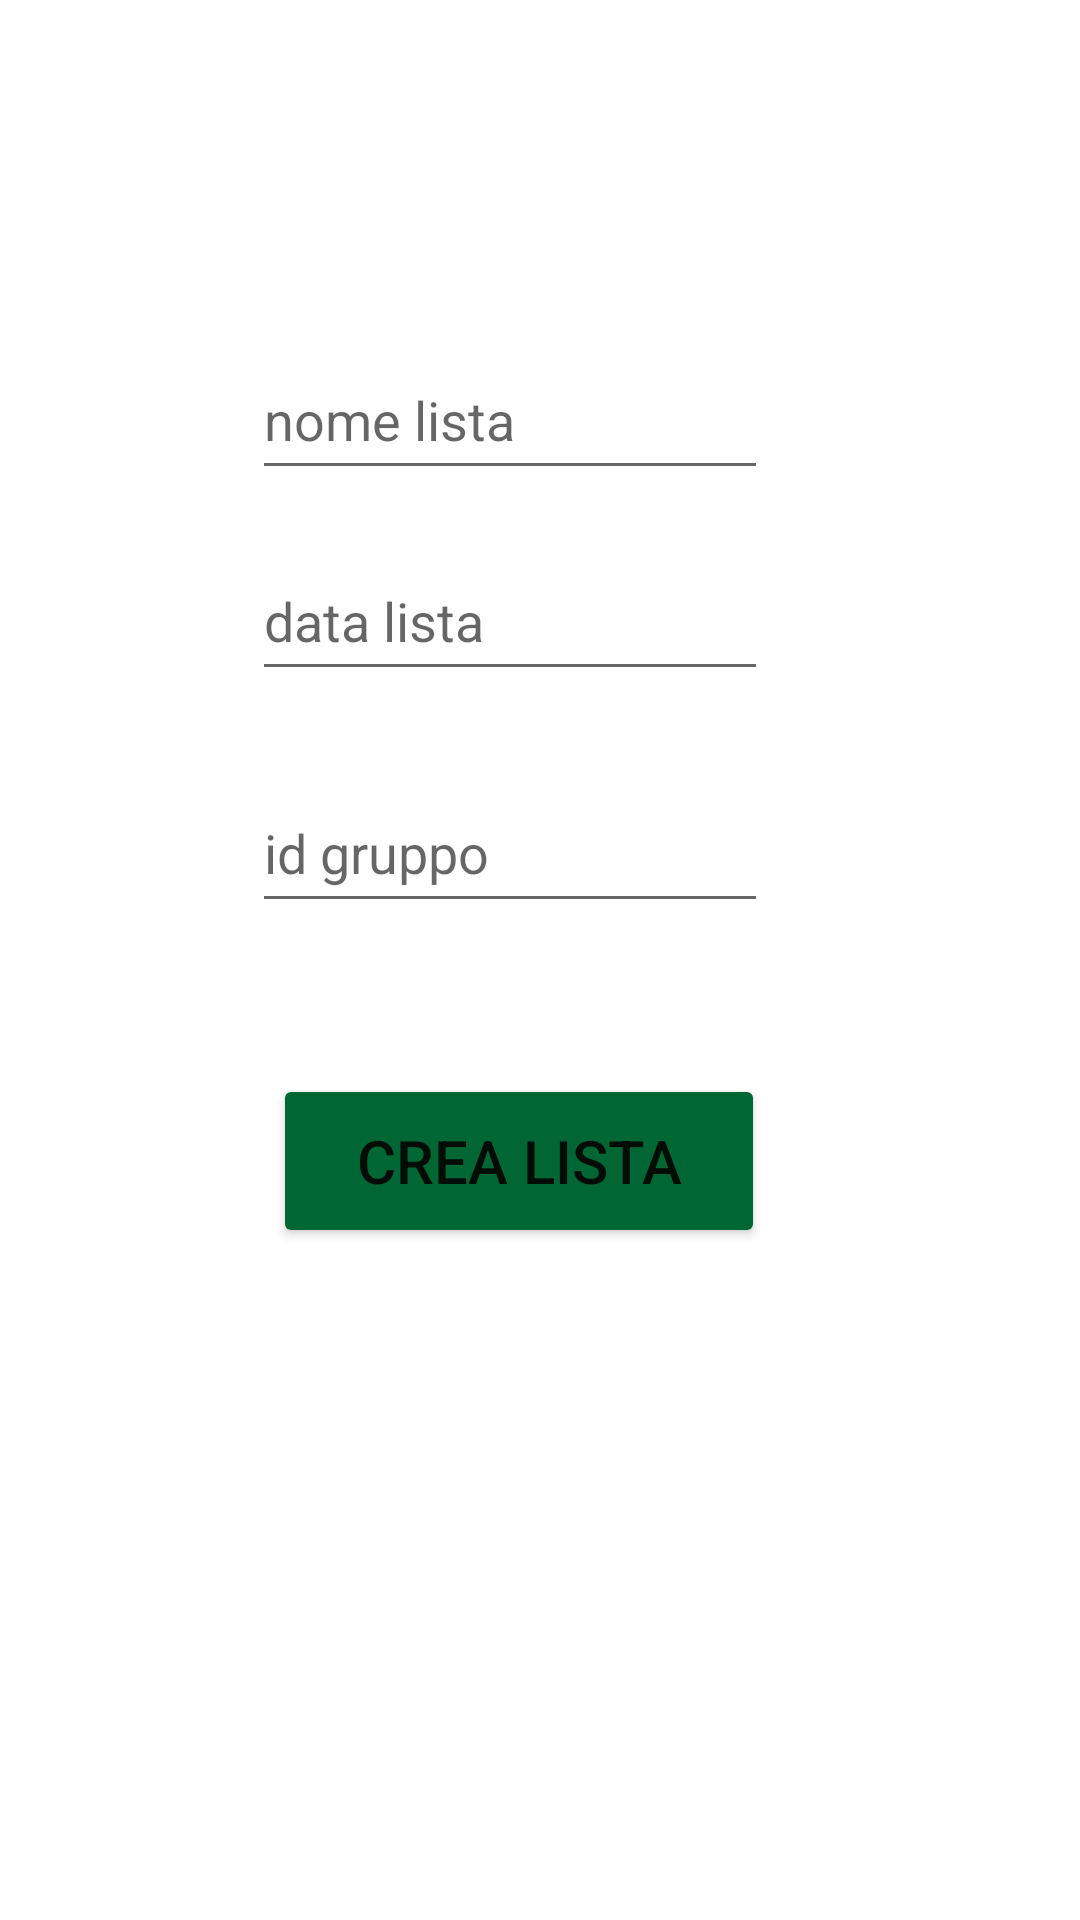

Here is an Android app screen rendered from its layout file. Give the layout XML and the strings, colors and styles it references.
<!-- AndroidManifest.xml: application theme Theme.Listify -->
<!-- res/layout/fragment_creazionelista.xml -->
<?xml version="1.0" encoding="utf-8"?>
<androidx.constraintlayout.widget.ConstraintLayout xmlns:android="http://schemas.android.com/apk/res/android"
    xmlns:app="http://schemas.android.com/apk/res-auto"
    xmlns:tools="http://schemas.android.com/tools"
    android:layout_width="match_parent"
    android:layout_height="match_parent"
    tools:context="ui.lista.Fragment2">

    <EditText
        android:id="@+id/etxt_nome_lista"
        android:layout_width="172dp"
        android:layout_height="50dp"
        android:autofillHints="username"
        android:hint="nome lista"
        android:inputType="textEmailAddress"
        android:textSize="18sp"
        app:layout_constraintBottom_toTopOf="@+id/button_lista"
        app:layout_constraintEnd_toEndOf="parent"
        app:layout_constraintHorizontal_bias="0.447"
        app:layout_constraintStart_toStartOf="parent"
        app:layout_constraintTop_toTopOf="parent"
        app:layout_constraintVertical_bias="0.368" />

    <EditText
        android:id="@+id/etxt_data_lista"
        android:layout_width="172dp"
        android:layout_height="50dp"
        android:autofillHints="username"
        android:hint="data lista"
        android:inputType="textEmailAddress"
        android:textSize="18sp"
        app:layout_constraintBottom_toTopOf="@+id/button_lista"
        app:layout_constraintEnd_toEndOf="parent"
        app:layout_constraintHorizontal_bias="0.447"
        app:layout_constraintStart_toStartOf="parent"
        app:layout_constraintTop_toTopOf="parent"
        app:layout_constraintVertical_bias="0.585" />

    <EditText
        android:id="@+id/etxt_id_gruppo"
        android:layout_width="172dp"
        android:layout_height="50dp"
        android:autofillHints="username"
        android:hint="id gruppo"
        android:inputType="textEmailAddress"
        android:textSize="18sp"
        app:layout_constraintBottom_toTopOf="@+id/button_lista"
        app:layout_constraintEnd_toEndOf="parent"
        app:layout_constraintHorizontal_bias="0.447"
        app:layout_constraintStart_toStartOf="parent"
        app:layout_constraintTop_toTopOf="parent"
        app:layout_constraintVertical_bias="0.837" />

    <Button
        android:id="@+id/button_lista"
        android:layout_width="164dp"
        android:layout_height="58dp"
        android:backgroundTint="#006633"
        android:onClick="doLogin"
        android:text="crea lista"
        android:textSize="20sp"
        tools:onClick="crea_lista"
        app:layout_constraintBottom_toBottomOf="parent"
        app:layout_constraintEnd_toEndOf="parent"
        app:layout_constraintHorizontal_bias="0.465"
        app:layout_constraintStart_toStartOf="parent"
        app:layout_constraintTop_toTopOf="parent"
        app:layout_constraintVertical_bias="0.615" />
</androidx.constraintlayout.widget.ConstraintLayout>
<!-- resources referenced by this layout -->
<resources>
  <style name="Theme.Listify" parent="Theme.MaterialComponents.DayNight.DarkActionBar">
          
          <item name="colorPrimary">@color/purple_500</item>
          <item name="colorPrimaryVariant">@color/purple_700</item>
          <item name="colorOnPrimary">@color/white</item>
          
          <item name="colorSecondary">@color/teal_200</item>
          <item name="colorSecondaryVariant">@color/teal_700</item>
          <item name="colorOnSecondary">@color/black</item>
          
          <item name="android:statusBarColor">?attr/colorPrimaryVariant</item>
          
      </style>
  <!-- not gathered from this repository: default colours our renderer supplied (Android Studio template values) -->
  <color name="purple_500">#FF6200EE</color>
  <color name="purple_700">#FF3700B3</color>
  <color name="teal_200">#FF03DAC5</color>
  <color name="teal_700">#FF018786</color>
  <color name="black">#FF000000</color>
  <color name="white">#FFFFFFFF</color>
</resources>
